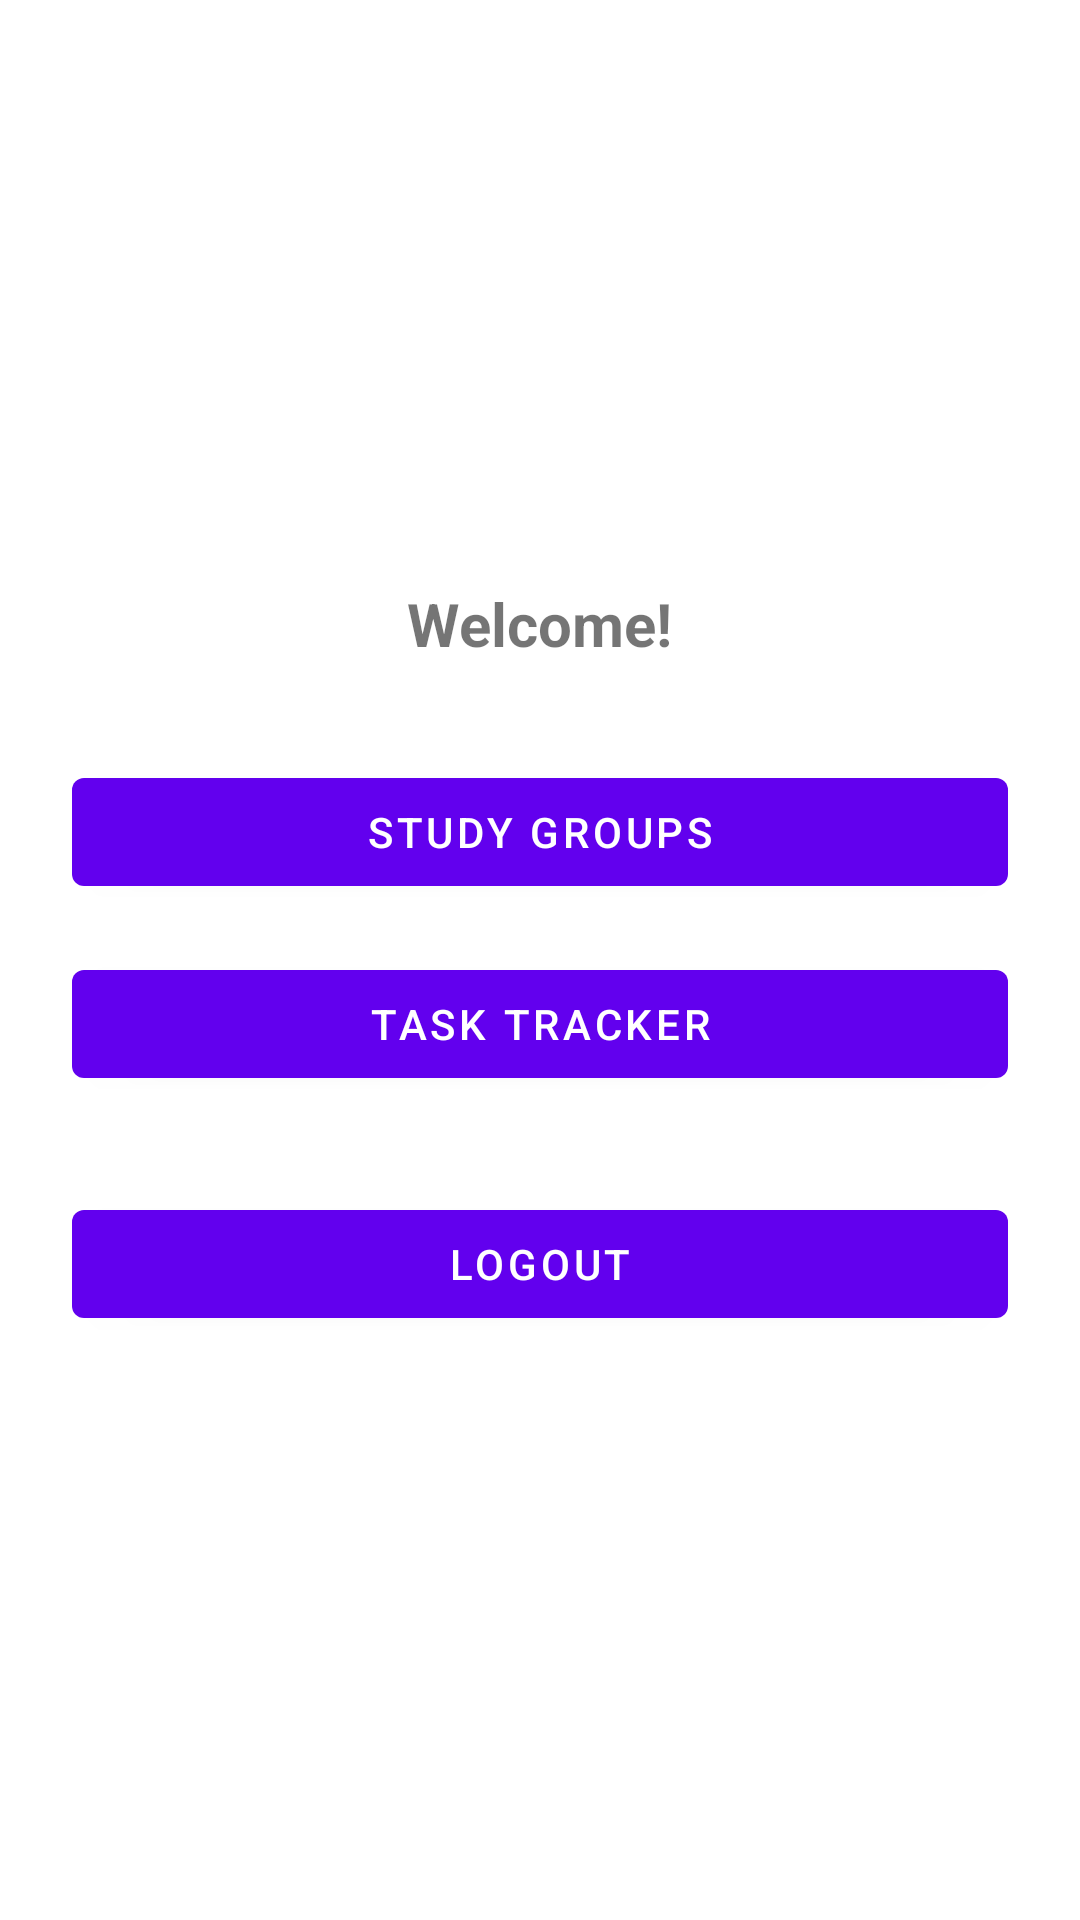

Layout XML and referenced resources for this Android screen:
<!-- AndroidManifest.xml: application theme Theme.DisciteOmnesApp -->
<!-- res/layout/activity_dashboard.xml -->
<?xml version="1.0" encoding="utf-8"?>
<LinearLayout
    xmlns:android="http://schemas.android.com/apk/res/android"
    android:layout_width="match_parent"
    android:layout_height="match_parent"
    android:orientation="vertical"
    android:padding="24dp"
    android:gravity="center">

    <TextView
        android:id="@+id/welcomeText"
        android:layout_width="wrap_content"
        android:layout_height="wrap_content"
        android:text="Welcome!"
        android:textSize="20sp"
        android:textStyle="bold"
        android:layout_marginBottom="32dp"/>

    <com.google.android.material.button.MaterialButton
        android:id="@+id/groupBtn"
        android:layout_width="match_parent"
        android:layout_height="wrap_content"
        android:text="Study Groups" />

    <com.google.android.material.button.MaterialButton
        android:id="@+id/tasksBtn"
        android:layout_width="match_parent"
        android:layout_height="wrap_content"
        android:text="Task Tracker"
        android:layout_marginTop="16dp" />

    <com.google.android.material.button.MaterialButton
        android:id="@+id/logoutBtn"
        android:layout_width="match_parent"
        android:layout_height="wrap_content"
        android:text="Logout"
        android:layout_marginTop="32dp" />
</LinearLayout>
<!-- resources referenced by this layout -->
<resources>
  <style name="Theme.DisciteOmnesApp" parent="Theme.MaterialComponents.DayNight.DarkActionBar">
          
          <item name="colorPrimary">@color/purple_500</item>
          <item name="colorPrimaryVariant">@color/purple_700</item>
          <item name="colorOnPrimary">@color/white</item>
          
          <item name="colorSecondary">@color/teal_200</item>
          <item name="colorSecondaryVariant">@color/teal_700</item>
          <item name="colorOnSecondary">@color/black</item>
          
          <item name="android:statusBarColor">?attr/colorPrimaryVariant</item>
          
      </style>
  <!-- not gathered from this repository: default colours our renderer supplied (Android Studio template values) -->
  <color name="purple_500">#FF6200EE</color>
  <color name="purple_700">#FF3700B3</color>
  <color name="teal_200">#FF03DAC5</color>
  <color name="teal_700">#FF018786</color>
  <color name="black">#FF000000</color>
  <color name="white">#FFFFFFFF</color>
</resources>
